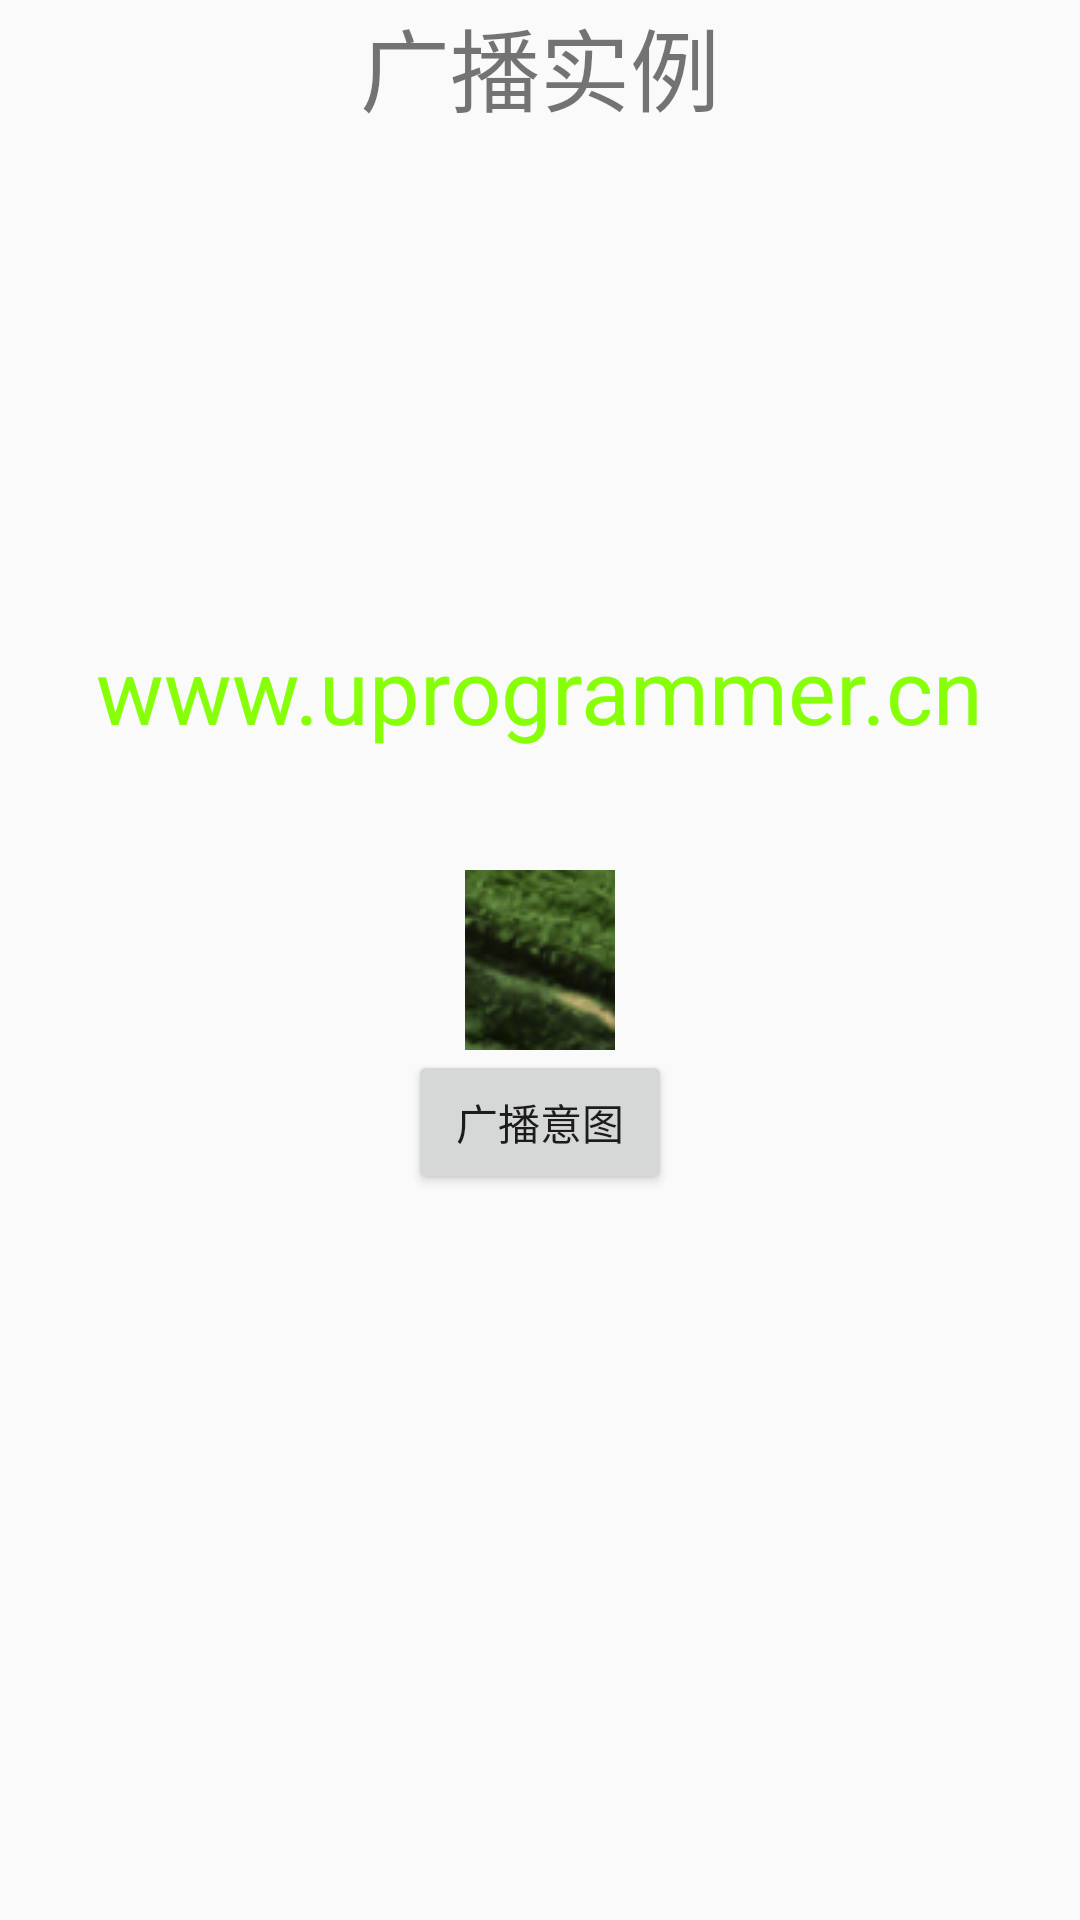

Here is an Android app screen rendered from its layout file. Give the layout XML and the strings, colors and styles it references.
<!-- AndroidManifest.xml: application theme AppTheme -->
<!-- res/layout/activity_broadcast.xml -->
<?xml version="1.0" encoding="utf-8"?>
<RelativeLayout
    xmlns:android="http://schemas.android.com/apk/res/android" android:layout_width="match_parent"
    android:layout_height="match_parent">

    <TextView
        android:id="@+id/textView1"
        android:layout_width="wrap_content"
        android:layout_height="wrap_content"
        android:text="广播实例"
        android:layout_alignParentTop="true"
        android:layout_centerHorizontal="true"
        android:textSize="30dp" />

    <TextView
        android:id="@+id/textView2"
        android:layout_width="wrap_content"
        android:layout_height="wrap_content"
        android:text="www.uprogrammer.cn"
        android:textColor="#ff87ff09"
        android:textSize="30dp"
        android:layout_above="@+id/imageButton"
        android:layout_centerHorizontal="true"
        android:layout_marginBottom="40dp" />

    <ImageButton
        android:layout_width="50dp"
        android:layout_height="60dp"
        android:id="@+id/imageButton"
        android:src="@drawable/ic_launcher"
        android:layout_centerVertical="true"
        android:layout_centerHorizontal="true" />

    <Button
        android:layout_width="wrap_content"
        android:layout_height="wrap_content"
        android:id="@+id/button2"
        android:text="广播意图"
        android:onClick="broadcastIntent"
        android:layout_below="@+id/imageButton"
        android:layout_centerHorizontal="true" />

</RelativeLayout>
<!-- resources referenced by this layout -->
<resources>
  <!-- drawable ic_launcher: png bitmap (drawable, 160358 bytes) -->
  <style name="AppTheme" parent="Theme.AppCompat.Light.NoActionBar">
          
          <item name="colorPrimary">@color/colorPrimary</item>
          <item name="colorPrimaryDark">@color/colorPrimaryDark</item>
          <item name="colorAccent">@color/colorAccent</item>
      </style>
  <color name="colorPrimary">#3F51B5</color>
  <color name="colorPrimaryDark">#303F9F</color>
  <color name="colorAccent">#FF4081</color>
</resources>
